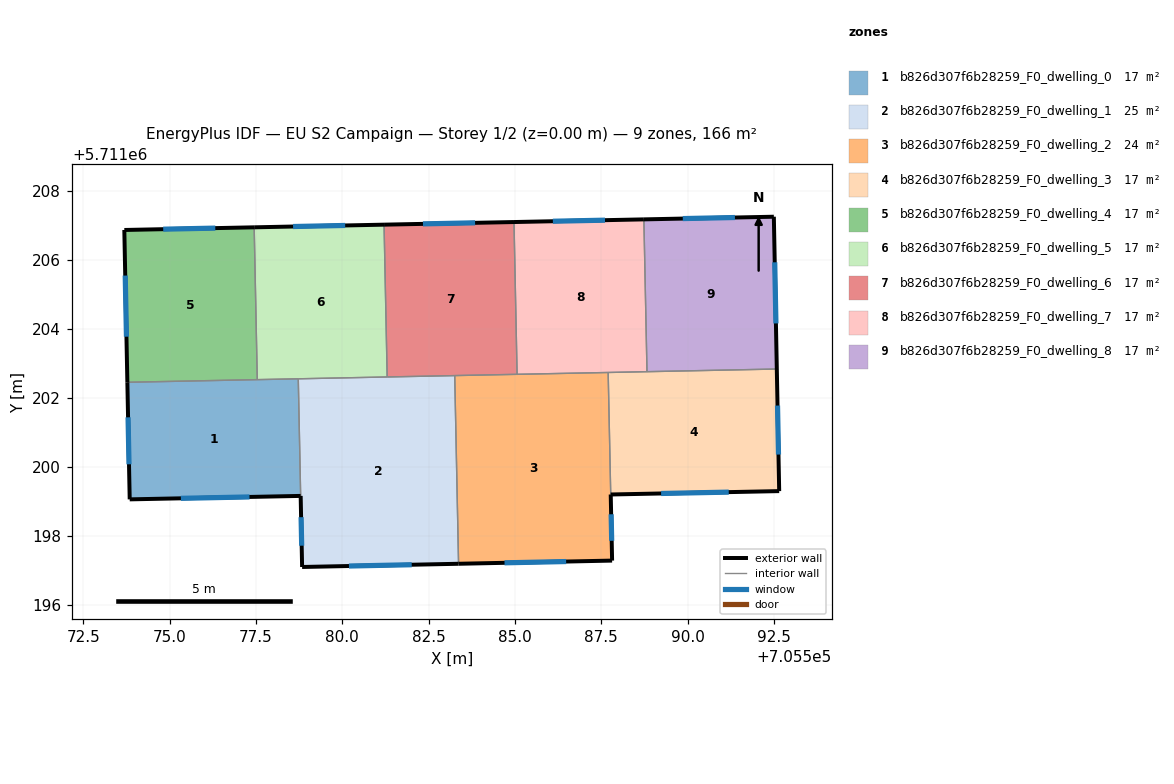
=== STOREY PLAN SPEC (per zone: floor XY polygon, exterior-wall plan segments, windows/doors) ===
zone 1: b826d307f6b28259_F0_dwelling_0  (16.8 m²)
  floor: (705578.80, 5711199.16) (705578.73, 5711202.55) (705573.78, 5711202.45) (705573.85, 5711199.06)
  exterior wall: (705578.80, 5711199.16) – (705573.85, 5711199.06)  [5.0 m]
    window: (705577.32, 5711199.13) – (705575.33, 5711199.09)  [2.4 m²]
  exterior wall: (705573.85, 5711199.06) – (705573.78, 5711202.45)  [3.4 m]
    window: (705573.83, 5711200.07) – (705573.80, 5711201.43)  [1.6 m²]
  interior walls: 3
zone 2: b826d307f6b28259_F0_dwelling_1  (24.7 m²)
  floor: (705583.37, 5711197.19) (705583.26, 5711202.64) (705578.73, 5711202.55) (705578.84, 5711197.10)
  exterior wall: (705583.37, 5711197.19) – (705578.84, 5711197.10)  [4.5 m]
    window: (705582.01, 5711197.17) – (705580.20, 5711197.13)  [2.2 m²]
  exterior wall: (705578.84, 5711197.10) – (705578.80, 5711199.16)  [2.1 m]
    window: (705578.83, 5711197.72) – (705578.81, 5711198.54)  [1.0 m²]
  interior walls: 4
zone 3: b826d307f6b28259_F0_dwelling_2  (24.2 m²)
  floor: (705587.81, 5711197.29) (705587.70, 5711202.73) (705583.26, 5711202.64) (705583.37, 5711197.19)
  exterior wall: (705587.81, 5711197.29) – (705583.37, 5711197.19)  [4.4 m]
    window: (705586.48, 5711197.26) – (705584.70, 5711197.22)  [2.1 m²]
  exterior wall: (705587.77, 5711199.20) – (705587.81, 5711197.29)  [1.9 m]
    window: (705587.79, 5711198.63) – (705587.80, 5711197.86)  [0.9 m²]
  interior walls: 4
zone 4: b826d307f6b28259_F0_dwelling_3  (17.3 m²)
  floor: (705592.65, 5711199.30) (705592.58, 5711202.83) (705587.70, 5711202.73) (705587.77, 5711199.20)
  exterior wall: (705592.58, 5711202.83) – (705592.65, 5711199.30)  [3.5 m]
    window: (705592.60, 5711201.77) – (705592.63, 5711200.36)  [1.7 m²]
  exterior wall: (705592.65, 5711199.30) – (705587.77, 5711199.20)  [4.9 m]
    window: (705591.19, 5711199.27) – (705589.23, 5711199.23)  [2.4 m²]
  interior walls: 3
zone 5: b826d307f6b28259_F0_dwelling_4  (16.6 m²)
  floor: (705577.54, 5711202.53) (705577.45, 5711206.93) (705573.69, 5711206.86) (705573.78, 5711202.45)
  exterior wall: (705573.78, 5711202.45) – (705573.69, 5711206.86)  [4.4 m]
    window: (705573.75, 5711203.77) – (705573.72, 5711205.54)  [2.1 m²]
  exterior wall: (705573.69, 5711206.86) – (705577.45, 5711206.93)  [3.8 m]
    window: (705574.82, 5711206.88) – (705576.33, 5711206.91)  [1.8 m²]
  interior walls: 2
zone 6: b826d307f6b28259_F0_dwelling_5  (16.6 m²)
  floor: (705581.30, 5711202.60) (705581.21, 5711207.01) (705577.45, 5711206.93) (705577.54, 5711202.53)
  exterior wall: (705577.45, 5711206.93) – (705581.21, 5711207.01)  [3.8 m]
    window: (705578.58, 5711206.96) – (705580.09, 5711206.99)  [1.8 m²]
  interior walls: 4
zone 7: b826d307f6b28259_F0_dwelling_6  (16.6 m²)
  floor: (705585.06, 5711202.68) (705584.97, 5711207.09) (705581.21, 5711207.01) (705581.30, 5711202.60)
  exterior wall: (705581.21, 5711207.01) – (705584.97, 5711207.09)  [3.8 m]
    window: (705582.34, 5711207.03) – (705583.85, 5711207.07)  [1.8 m²]
  interior walls: 4
zone 8: b826d307f6b28259_F0_dwelling_7  (16.6 m²)
  floor: (705588.82, 5711202.75) (705588.73, 5711207.17) (705584.97, 5711207.09) (705585.06, 5711202.68)
  exterior wall: (705584.97, 5711207.09) – (705588.73, 5711207.17)  [3.8 m]
    window: (705586.10, 5711207.11) – (705587.61, 5711207.14)  [1.8 m²]
  interior walls: 4
zone 9: b826d307f6b28259_F0_dwelling_8  (16.6 m²)
  floor: (705592.58, 5711202.83) (705592.50, 5711207.24) (705588.73, 5711207.17) (705588.82, 5711202.75)
  exterior wall: (705592.50, 5711207.24) – (705592.58, 5711202.83)  [4.4 m]
    window: (705592.52, 5711205.92) – (705592.56, 5711204.15)  [2.1 m²]
  exterior wall: (705588.73, 5711207.17) – (705592.50, 5711207.24)  [3.8 m]
    window: (705589.86, 5711207.19) – (705591.37, 5711207.22)  [1.8 m²]
  interior walls: 2

=== DERIVED (storey summary) ===
Building: EU S2 Campaign
Storey: 1 of 2  (floor level z = 0.00 m)
Storey gross floor area: 165.9 m²
Zones on this storey: 9
  - b826d307f6b28259_F0_dwelling_0: floor 16.8 m²; exterior wall 8.3 m (25.0 m²); 2 window(s) 4.0 m²; WWR 16.1%
  - b826d307f6b28259_F0_dwelling_1: floor 24.7 m²; exterior wall 6.6 m (19.8 m²); 2 window(s) 3.2 m²; WWR 16.1%
  - b826d307f6b28259_F0_dwelling_2: floor 24.2 m²; exterior wall 6.4 m (19.1 m²); 2 window(s) 3.1 m²; WWR 16.1%
  - b826d307f6b28259_F0_dwelling_3: floor 17.3 m²; exterior wall 8.4 m (25.2 m²); 2 window(s) 4.1 m²; WWR 16.1%
  - b826d307f6b28259_F0_dwelling_4: floor 16.6 m²; exterior wall 8.2 m (24.5 m²); 2 window(s) 3.9 m²; WWR 16.1%
  - b826d307f6b28259_F0_dwelling_5: floor 16.6 m²; exterior wall 3.8 m (11.3 m²); 1 window(s) 1.8 m²; WWR 16.1%
  - b826d307f6b28259_F0_dwelling_6: floor 16.6 m²; exterior wall 3.8 m (11.3 m²); 1 window(s) 1.8 m²; WWR 16.1%
  - b826d307f6b28259_F0_dwelling_7: floor 16.6 m²; exterior wall 3.8 m (11.3 m²); 1 window(s) 1.8 m²; WWR 16.1%
  - b826d307f6b28259_F0_dwelling_8: floor 16.6 m²; exterior wall 8.2 m (24.5 m²); 2 window(s) 3.9 m²; WWR 16.1%
Zone adjacency (shared interzone walls):
  - b826d307f6b28259_F0_dwelling_0 ↔ b826d307f6b28259_F0_dwelling_1
  - b826d307f6b28259_F0_dwelling_0 ↔ b826d307f6b28259_F0_dwelling_4
  - b826d307f6b28259_F0_dwelling_0 ↔ b826d307f6b28259_F0_dwelling_5
  - b826d307f6b28259_F0_dwelling_1 ↔ b826d307f6b28259_F0_dwelling_2
  - b826d307f6b28259_F0_dwelling_1 ↔ b826d307f6b28259_F0_dwelling_5
  - b826d307f6b28259_F0_dwelling_1 ↔ b826d307f6b28259_F0_dwelling_6
  - b826d307f6b28259_F0_dwelling_2 ↔ b826d307f6b28259_F0_dwelling_3
  - b826d307f6b28259_F0_dwelling_2 ↔ b826d307f6b28259_F0_dwelling_6
  - b826d307f6b28259_F0_dwelling_2 ↔ b826d307f6b28259_F0_dwelling_7
  - b826d307f6b28259_F0_dwelling_3 ↔ b826d307f6b28259_F0_dwelling_7
  - b826d307f6b28259_F0_dwelling_3 ↔ b826d307f6b28259_F0_dwelling_8
  - b826d307f6b28259_F0_dwelling_4 ↔ b826d307f6b28259_F0_dwelling_5
  - b826d307f6b28259_F0_dwelling_5 ↔ b826d307f6b28259_F0_dwelling_6
  - b826d307f6b28259_F0_dwelling_6 ↔ b826d307f6b28259_F0_dwelling_7
  - b826d307f6b28259_F0_dwelling_7 ↔ b826d307f6b28259_F0_dwelling_8